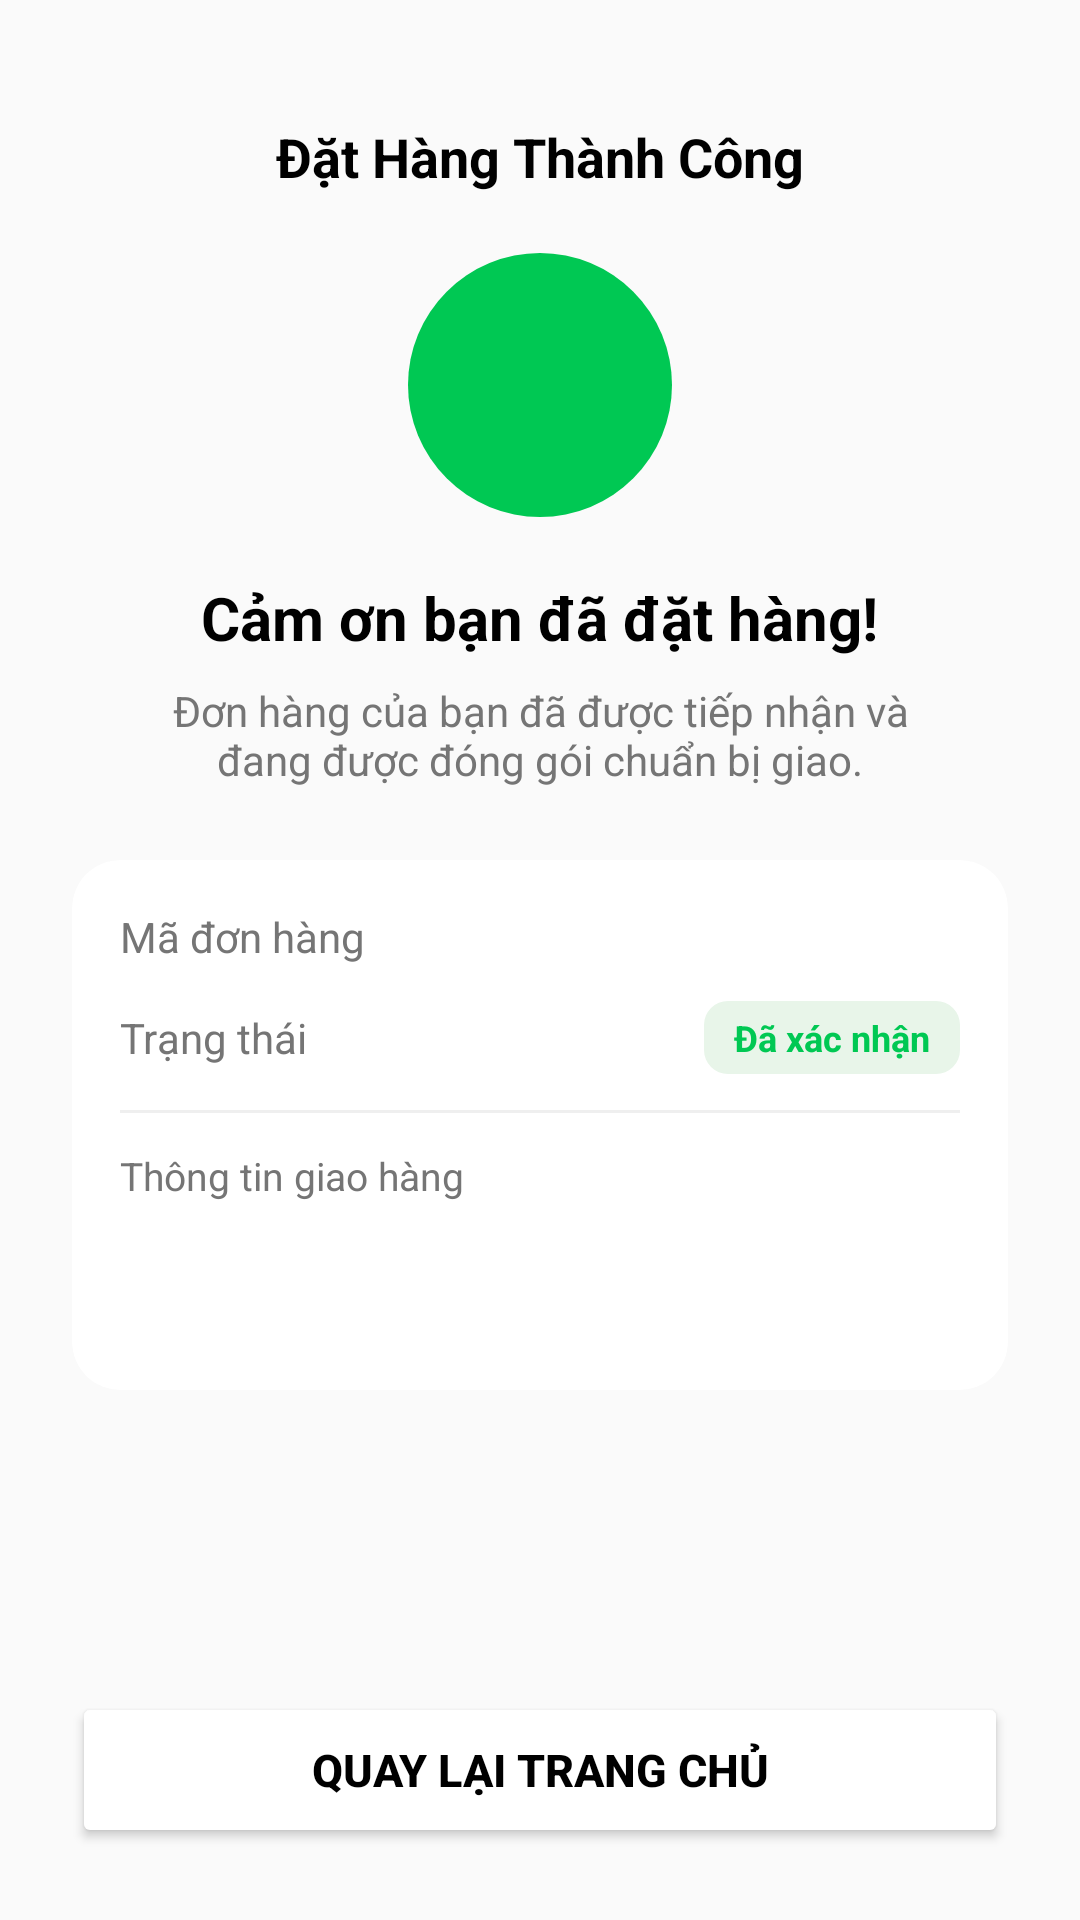

Android layout source for this screen:
<!-- AndroidManifest.xml: application theme Theme.ShoeStoreApplication -->
<!-- res/layout/fragment_order_success.xml -->
<?xml version="1.0" encoding="utf-8"?>
<LinearLayout xmlns:android="http://schemas.android.com/apk/res/android"
    xmlns:app="http://schemas.android.com/apk/res-auto"
    xmlns:tools="http://schemas.android.com/tools"
    android:layout_width="match_parent"
    android:layout_height="match_parent"
    android:background="#FAFAFA"
    android:orientation="vertical"
    android:padding="24dp">

    
    <TextView
        android:id="@+id/tv_header_title"
        android:layout_width="wrap_content"
        android:layout_height="wrap_content"
        android:layout_gravity="center_horizontal"
        android:layout_marginTop="16dp"
        android:text="Đặt Hàng Thành Công"
        android:textColor="#000000"
        android:textSize="18sp"
        android:textStyle="bold" />

    
    <ScrollView
        android:layout_width="match_parent"
        android:layout_height="0dp"
        android:layout_weight="1"
        android:clipToPadding="false"
        android:fillViewport="true"
        android:scrollbars="none">

        <LinearLayout
            android:layout_width="match_parent"
            android:layout_height="wrap_content"
            android:gravity="center_horizontal"
            android:orientation="vertical"
            android:paddingVertical="20dp">

            
            <FrameLayout
                android:layout_width="88dp"
                android:layout_height="88dp"
                android:layout_marginBottom="20dp">

                
                <View
                    android:id="@+id/view_icon_bg"
                    android:layout_width="match_parent"
                    android:layout_height="match_parent"
                    android:background="@drawable/bg_circle_success_light" />


                
                <FrameLayout
                    android:layout_width="88dp"
                    android:layout_height="88dp"
                    android:layout_marginBottom="20dp">

                    
                    <View
                        android:id="@+id/view_icon_bg"
                        android:layout_width="match_parent"
                        android:layout_height="match_parent"
                        android:background="@drawable/bg_circle_green" />

                    
                    <ImageView
                        android:id="@+id/img_status_icon"
                        android:layout_width="40dp"
                        android:layout_height="40dp"
                        android:layout_gravity="center"
                        android:src="@drawable/ic_check"
                        app:tint="#FFFFFF" />
                </FrameLayout>
            </FrameLayout>

            
            <TextView
                android:id="@+id/tv_main_message"
                android:layout_width="wrap_content"
                android:layout_height="wrap_content"
                android:layout_marginBottom="8dp"
                android:text="Cảm ơn bạn đã đặt hàng!"
                android:textColor="#000000"
                android:textSize="20sp"
                android:textStyle="bold" />

            
            <TextView
                android:id="@+id/tv_sub_message"
                android:layout_width="match_parent"
                android:layout_height="wrap_content"
                android:layout_marginBottom="24dp"
                android:gravity="center"
                android:paddingHorizontal="16dp"
                android:text="Đơn hàng của bạn đã được tiếp nhận và đang được đóng gói chuẩn bị giao."
                android:textColor="#757575"
                android:textSize="14sp" />

            
            <androidx.cardview.widget.CardView
                android:layout_width="match_parent"
                android:layout_height="wrap_content"
                app:cardBackgroundColor="#FFFFFF"
                app:cardCornerRadius="16dp"
                app:cardElevation="0dp"
                app:strokeColor="#EFEFEF"
                app:strokeWidth="1dp">

                <LinearLayout
                    android:layout_width="match_parent"
                    android:layout_height="wrap_content"
                    android:orientation="vertical"
                    android:padding="16dp">

                    
                    <LinearLayout
                        android:layout_width="match_parent"
                        android:layout_height="wrap_content"
                        android:layout_marginBottom="12dp"
                        android:orientation="horizontal">

                        <TextView
                            android:layout_width="0dp"
                            android:layout_height="wrap_content"
                            android:layout_weight="1"
                            android:text="Mã đơn hàng"
                            android:textColor="#757575"
                            android:textSize="14sp" />

                        <TextView
                            android:id="@+id/tv_order_code"
                            android:layout_width="wrap_content"
                            android:layout_height="wrap_content"
                            tools:text="#KKS-948293"
                            android:textColor="#FF5722"
                            android:textSize="14sp"
                            android:textStyle="bold" />
                    </LinearLayout>

                    
                    <LinearLayout
                        android:layout_width="match_parent"
                        android:layout_height="wrap_content"
                        android:gravity="center_vertical"
                        android:orientation="horizontal">

                        <TextView
                            android:layout_width="0dp"
                            android:layout_height="wrap_content"
                            android:layout_weight="1"
                            android:text="Trạng thái"
                            android:textColor="#757575"
                            android:textSize="14sp" />

                        
                        <TextView
                            android:id="@+id/tv_order_status"
                            android:layout_width="wrap_content"
                            android:layout_height="wrap_content"
                            android:background="@drawable/bg_status_badge"
                            android:paddingHorizontal="10dp"
                            android:paddingVertical="4dp"
                            android:text="Đã xác nhận"
                            android:textColor="#00C853"
                            android:textSize="12sp"
                            android:textStyle="bold" />
                    </LinearLayout>

                    
                    <View
                        android:layout_width="match_parent"
                        android:layout_height="1dp"
                        android:layout_marginVertical="12dp"
                        android:background="#EFEFEF" />

                    
                    <TextView
                        android:layout_width="wrap_content"
                        android:layout_height="wrap_content"
                        android:layout_marginBottom="6dp"
                        android:text="Thông tin giao hàng"
                        android:textColor="#757575"
                        android:textSize="13sp" />

                    <TextView
                        android:id="@+id/tv_receiver_info"
                        android:layout_width="wrap_content"
                        android:layout_height="wrap_content"
                        android:layout_marginBottom="4dp"
                        tools:text="Nguyễn Mạnh Hùng - 0912345678"
                        android:textColor="#000000"
                        android:textSize="14sp"
                        android:textStyle="bold" />

                    <TextView
                        android:id="@+id/tv_receiver_address"
                        android:layout_width="wrap_content"
                        android:layout_height="wrap_content"
                        tools:text="345 Đường Lê Lợi, Quận 1, TP. Hồ Chí Minh"
                        android:textColor="#555555"
                        android:textSize="13sp" />

                </LinearLayout>
            </androidx.cardview.widget.CardView>

        </LinearLayout>
    </ScrollView>

    
    <Button
        android:id="@+id/btn_back_home"
        android:layout_width="match_parent"
        android:layout_height="52dp"
        android:layout_marginTop="12dp"
        android:backgroundTint="#FFFFFF"
        android:text="Quay Lại Trang Chủ"
        android:textColor="#000000"
        android:textSize="15sp"
        android:textStyle="bold"
        app:cornerRadius="12dp"
        app:strokeColor="#EFEFEF"
        app:strokeWidth="1dp" />

</LinearLayout>
<!-- resources referenced by this layout -->
<resources>
  <!-- drawable bg_circle_green (drawable) -->
  <shape xmlns:android="http://schemas.android.com/apk/res/android"
      android:shape="oval">
      
      <solid android:color="#00C853" />
  </shape>
  <!-- drawable bg_status_badge (drawable) -->
  <?xml version="1.0" encoding="utf-8"?>
  <shape xmlns:android="http://schemas.android.com/apk/res/android"
      android:shape="rectangle">
      <solid android:color="#E8F5E9" />
      <corners android:radius="8dp" />
  </shape>
  <style name="Theme.ShoeStoreApplication" parent="Base.Theme.ShoeStoreApplication" />
  <style name="Base.Theme.ShoeStoreApplication" parent="Theme.Material3.DayNight.NoActionBar">
          
          
      </style>
</resources>
